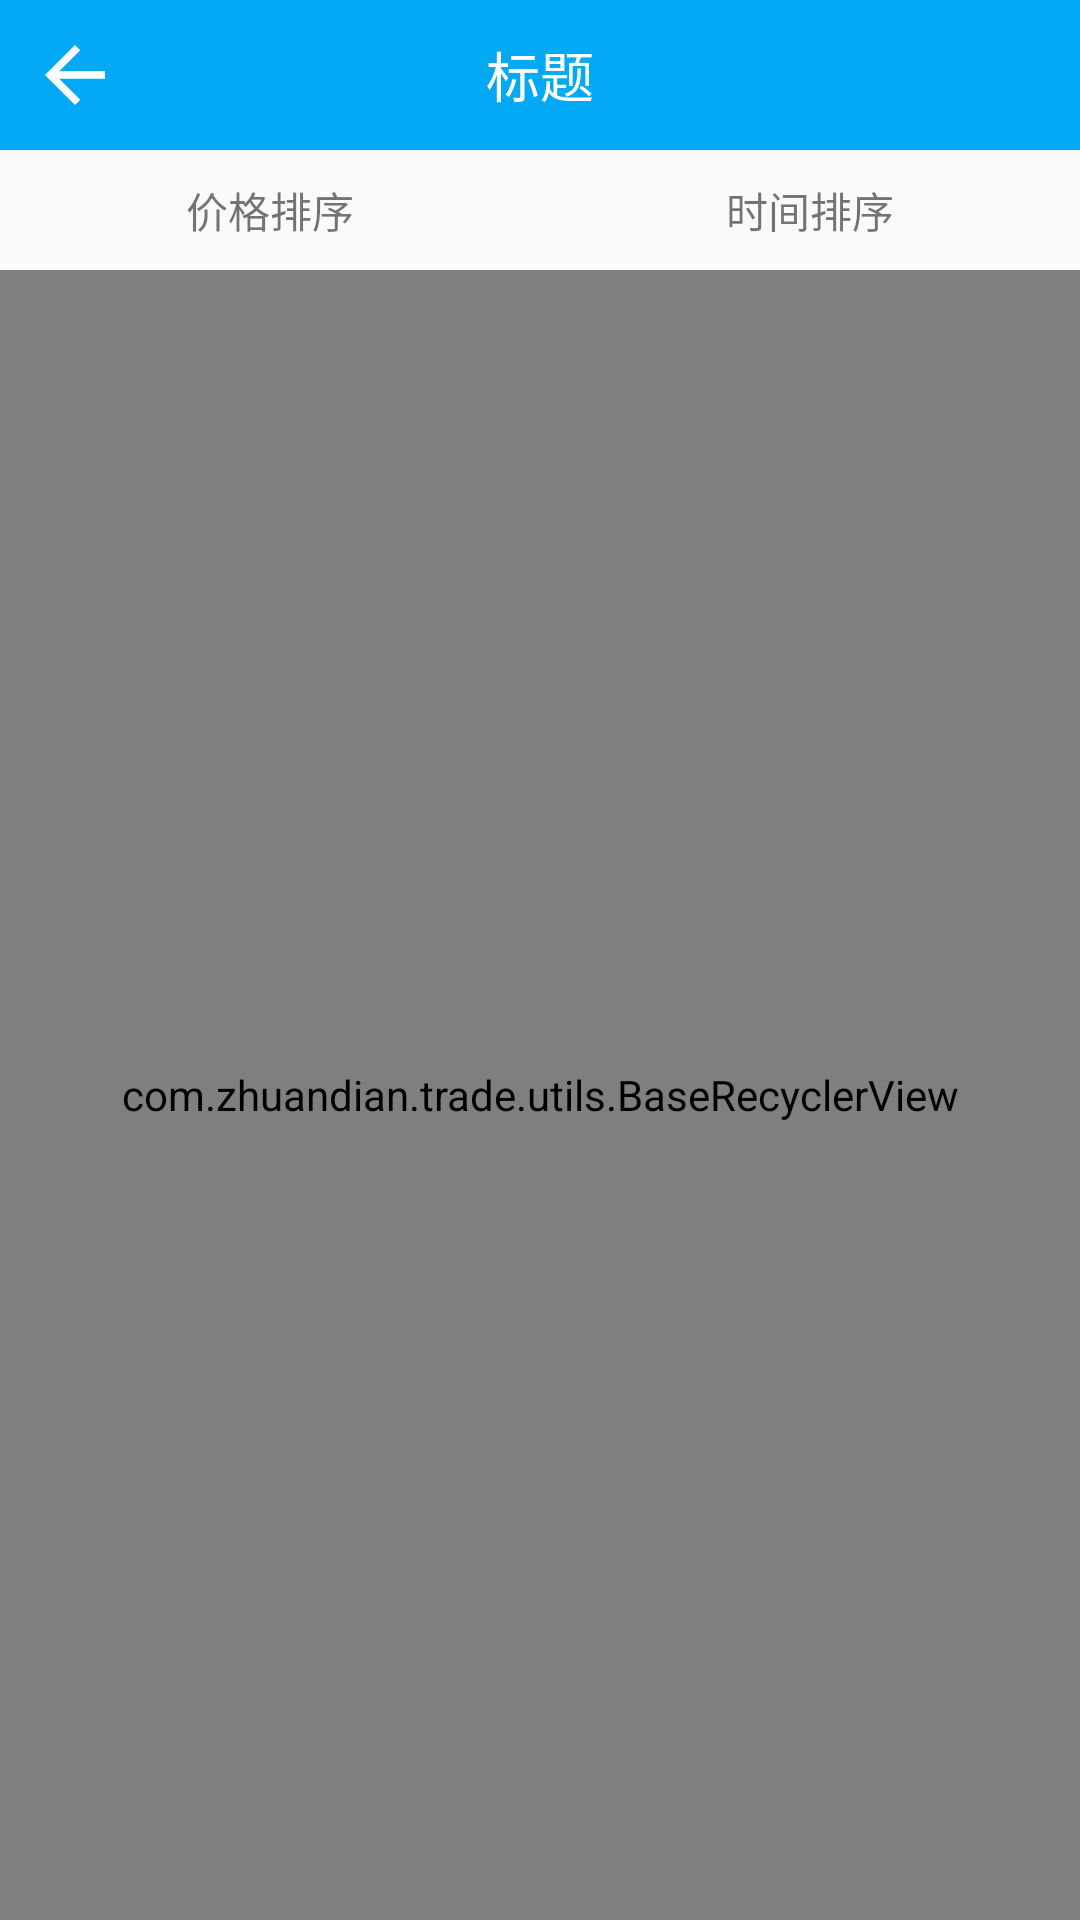

This screen was rendered from an Android layout file. Write that file and the resources it references.
<!-- AndroidManifest.xml: application theme AppTheme -->
<!-- res/layout/activity_goods_search.xml -->
<?xml version="1.0" encoding="utf-8"?>
<LinearLayout xmlns:android="http://schemas.android.com/apk/res/android"
    xmlns:tools="http://schemas.android.com/tools"
    android:layout_width="match_parent"
    android:layout_height="match_parent"
    android:orientation="vertical"
    tools:context=".business.goods.MyReleaseGoodsActivity">

    <include layout="@layout/layout_top_bar" />

    <LinearLayout
        android:gravity="center"
        android:layout_width="match_parent"
        android:layout_height="40dp">

        <TextView
            android:id="@+id/tv_sort_price"
            android:layout_width="0dp"
            android:layout_height="wrap_content"
            android:layout_weight="1"
            android:gravity="center"
            android:text="价格排序" />

        <TextView
            android:id="@+id/tv_sort_time"
            android:layout_width="0dp"
            android:layout_height="wrap_content"
            android:layout_weight="1"
            android:gravity="center"
            android:text="时间排序" />
    </LinearLayout>

    <com.zhuandian.trade.utils.BaseRecyclerView
        android:id="@+id/brv_list"
        android:layout_width="match_parent"
        android:layout_height="match_parent" />
</LinearLayout>
<!-- res/layout/layout_top_bar.xml (included above) -->
<?xml version="1.0" encoding="utf-8"?>
<RelativeLayout xmlns:android="http://schemas.android.com/apk/res/android"
    android:layout_width="match_parent"
    android:layout_height="50dp"
    android:background="@color/colorPrimary"
    android:orientation="vertical">

    <ImageView
        android:id="@+id/iv_back"
        android:layout_width="50dp"
        android:layout_height="50dp"
        android:layout_centerVertical="true"
        android:padding="10dp"
        android:src="@drawable/abc_vector_test" />

    <TextView
        android:id="@+id/tv_title"
        android:layout_width="wrap_content"
        android:layout_height="wrap_content"
        android:layout_centerInParent="true"
        android:text="标题"
        android:textColor="@color/white"
        android:textSize="18sp" />

</RelativeLayout>
<!-- resources referenced by this layout -->
<resources>
  <color name="colorPrimary">#03A9F4</color>
  <style name="AppTheme" parent="Theme.AppCompat.Light.NoActionBar">
          
          <item name="colorPrimary">@color/colorPrimary</item>
          <item name="colorPrimaryDark">@color/colorPrimaryDark</item>
          <item name="colorAccent">@color/colorAccent</item>
      </style>
  <color name="colorPrimaryDark">#03A9F4</color>
  <color name="colorAccent">#D81B60</color>
  <!-- not gathered from this repository: default colours our renderer supplied (Android Studio template values) -->
  <color name="white">#FFFFFFFF</color>
</resources>
